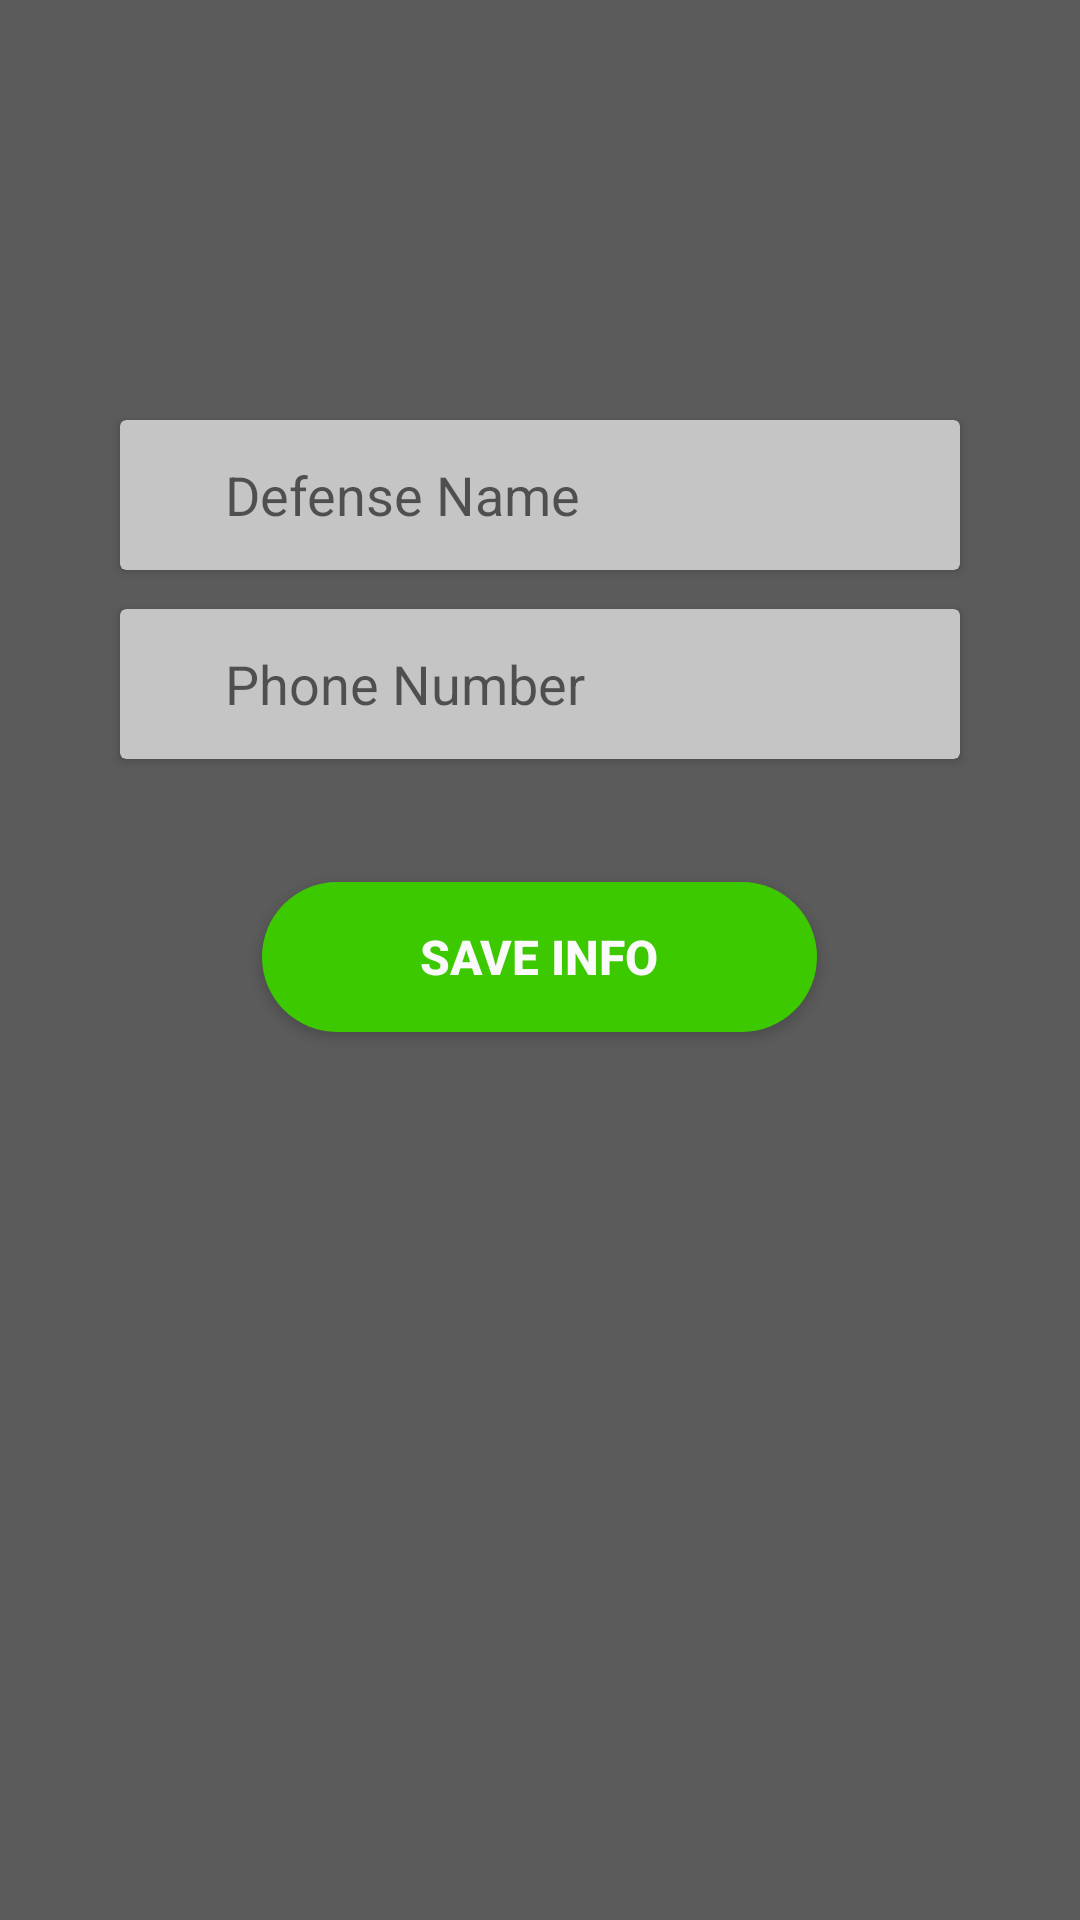

Write the Android layout XML for this screen, with the resource values it uses.
<!-- AndroidManifest.xml: application theme AppTheme -->
<!-- res/layout/content_defense_info_input.xml -->
<?xml version="1.0" encoding="utf-8"?>
<RelativeLayout xmlns:android="http://schemas.android.com/apk/res/android"
    xmlns:app="http://schemas.android.com/apk/res-auto"
    xmlns:tools="http://schemas.android.com/tools"
    android:layout_width="match_parent"
    android:layout_height="match_parent"
    android:background="#5B5B5B"
    app:layout_behavior="@string/appbar_scrolling_view_behavior"
    tools:context="com.enigmarobolox.arm_avi.enigmarobolox.DefenseInfoInputActivity"
    tools:showIn="@layout/activity_defense_info_input">

    <Button
        android:id="@+id/saveInfo"
        android:layout_width="185dp"
        android:layout_height="50dp"
        android:layout_marginTop="41dp"
        android:background="@drawable/buttonshape"
        android:text="Save Info"
        android:textColor="#FFFAFAFA"
        android:textSize="16sp"
        android:textStyle="bold"
        android:layout_below="@+id/cardView5"
        android:layout_centerHorizontal="true" />

    <android.support.v7.widget.CardView
        android:id="@+id/cardView4"
        android:layout_width="match_parent"
        android:layout_height="50dp"
        android:layout_below="@+id/imageView10"
        android:layout_centerHorizontal="true"
        android:layout_marginLeft="40dp"
        android:layout_marginRight="40dp"
        android:layout_marginTop="27dp"
        app:cardBackgroundColor="#C5C5C5">

        <RelativeLayout
            android:layout_width="match_parent"
            android:layout_height="match_parent">

            <EditText
                android:id="@+id/title"
                android:layout_width="wrap_content"
                android:layout_height="wrap_content"
                android:layout_centerHorizontal="true"
                android:layout_centerVertical="true"
                android:background="@null"
                android:ems="10"
                android:hint="Defense Name"
                android:inputType="textPersonName"
                android:textColor="#FF000000"
                android:textColorLink="#FFC61313"
                android:textCursorDrawable="@drawable/red_cursor" />
        </RelativeLayout>
    </android.support.v7.widget.CardView>

    <android.support.v7.widget.CardView
        android:id="@+id/cardView5"
        android:layout_width="match_parent"
        android:layout_height="50dp"
        android:layout_alignParentLeft="true"
        android:layout_alignParentStart="true"
        android:layout_below="@+id/cardView4"
        android:layout_marginLeft="40dp"
        android:layout_marginRight="40dp"
        android:layout_marginTop="13dp"
        app:cardBackgroundColor="#C5C5C5">

        <RelativeLayout
            android:layout_width="match_parent"
            android:layout_height="match_parent">

            <EditText
                android:id="@+id/defenseNumber"
                android:layout_width="wrap_content"
                android:layout_height="wrap_content"
                android:layout_centerHorizontal="true"
                android:layout_centerVertical="true"
                android:background="@null"
                android:ems="10"
                android:hint="Phone Number"
                android:inputType="textPersonName"
                android:textColor="#FF000000"
                android:textCursorDrawable="@drawable/red_cursor" />
        </RelativeLayout>
    </android.support.v7.widget.CardView>

    <ImageView
        android:id="@+id/imageView10"
        android:layout_width="80dp"
        android:layout_height="80dp"
        app:srcCompat="@drawable/defense"
        android:layout_marginTop="33dp"
        android:layout_alignParentTop="true"
        android:layout_centerHorizontal="true" />
</RelativeLayout>
<!-- res/layout/activity_defense_info_input.xml (included above) -->
<?xml version="1.0" encoding="utf-8"?>
<android.support.design.widget.CoordinatorLayout xmlns:android="http://schemas.android.com/apk/res/android"
    xmlns:app="http://schemas.android.com/apk/res-auto"
    xmlns:tools="http://schemas.android.com/tools"
    android:layout_width="match_parent"
    android:layout_height="match_parent"
    tools:context="com.enigmarobolox.arm_avi.enigmarobolox.DefenseInfoInputActivity">

    <android.support.design.widget.AppBarLayout
        android:layout_width="match_parent"
        android:layout_height="wrap_content"
        android:theme="@style/AppTheme.AppBarOverlay">

        <android.support.v7.widget.Toolbar
            android:id="@+id/toolbar"
            android:layout_width="match_parent"
            android:layout_height="?attr/actionBarSize"
            android:background="?attr/colorPrimary"
            app:popupTheme="@style/AppTheme.PopupOverlay" />

    </android.support.design.widget.AppBarLayout>

    <include layout="@layout/content_defense_info_input" />

</android.support.design.widget.CoordinatorLayout>
<!-- resources referenced by this layout -->
<resources>
  <!-- drawable buttonshape (drawable) -->
  <?xml version="1.0" encoding="utf-8"?>
  <shape xmlns:android="http://schemas.android.com/apk/res/android" android:shape="rectangle" >
      <corners
          android:topLeftRadius="100dp"
          android:topRightRadius="100dp"
          android:bottomLeftRadius="100dp"
          android:bottomRightRadius="100dp"
          />
      <solid
          android:color="#3CC900"
          />
      <padding
          android:left="0dp"
          android:top="0dp"
          android:right="0dp"
          android:bottom="0dp"
          />
      <size
          android:width="270dp"
          android:height="60dp"
          />
  
  </shape>
  <!-- drawable defense: png bitmap (drawable, 8702 bytes) -->
  <!-- drawable red_cursor (drawable) -->
  <?xml version="1.0" encoding="utf-8"?>
  <shape xmlns:android="http://schemas.android.com/apk/res/android" android:shape="rectangle" >
      <size android:width="3dp" />
      <solid android:color="#FFC61313"/>
  </shape>
  <style name="AppTheme.AppBarOverlay" parent="ThemeOverlay.AppCompat.Dark.ActionBar" />
  <style name="AppTheme.PopupOverlay" parent="ThemeOverlay.AppCompat.Light" />
  <style name="AppTheme" parent="Theme.AppCompat.Light.DarkActionBar">
          
          <item name="colorPrimary">@color/colorPrimary</item>
          <item name="colorPrimaryDark">@color/colorPrimaryDark</item>
          <item name="colorAccent">@color/colorAccent</item>
      </style>
  <color name="colorPrimary">#5C5C5C</color>
  <color name="colorPrimaryDark">#616161</color>
  <color name="colorAccent">#d61414</color>
</resources>
